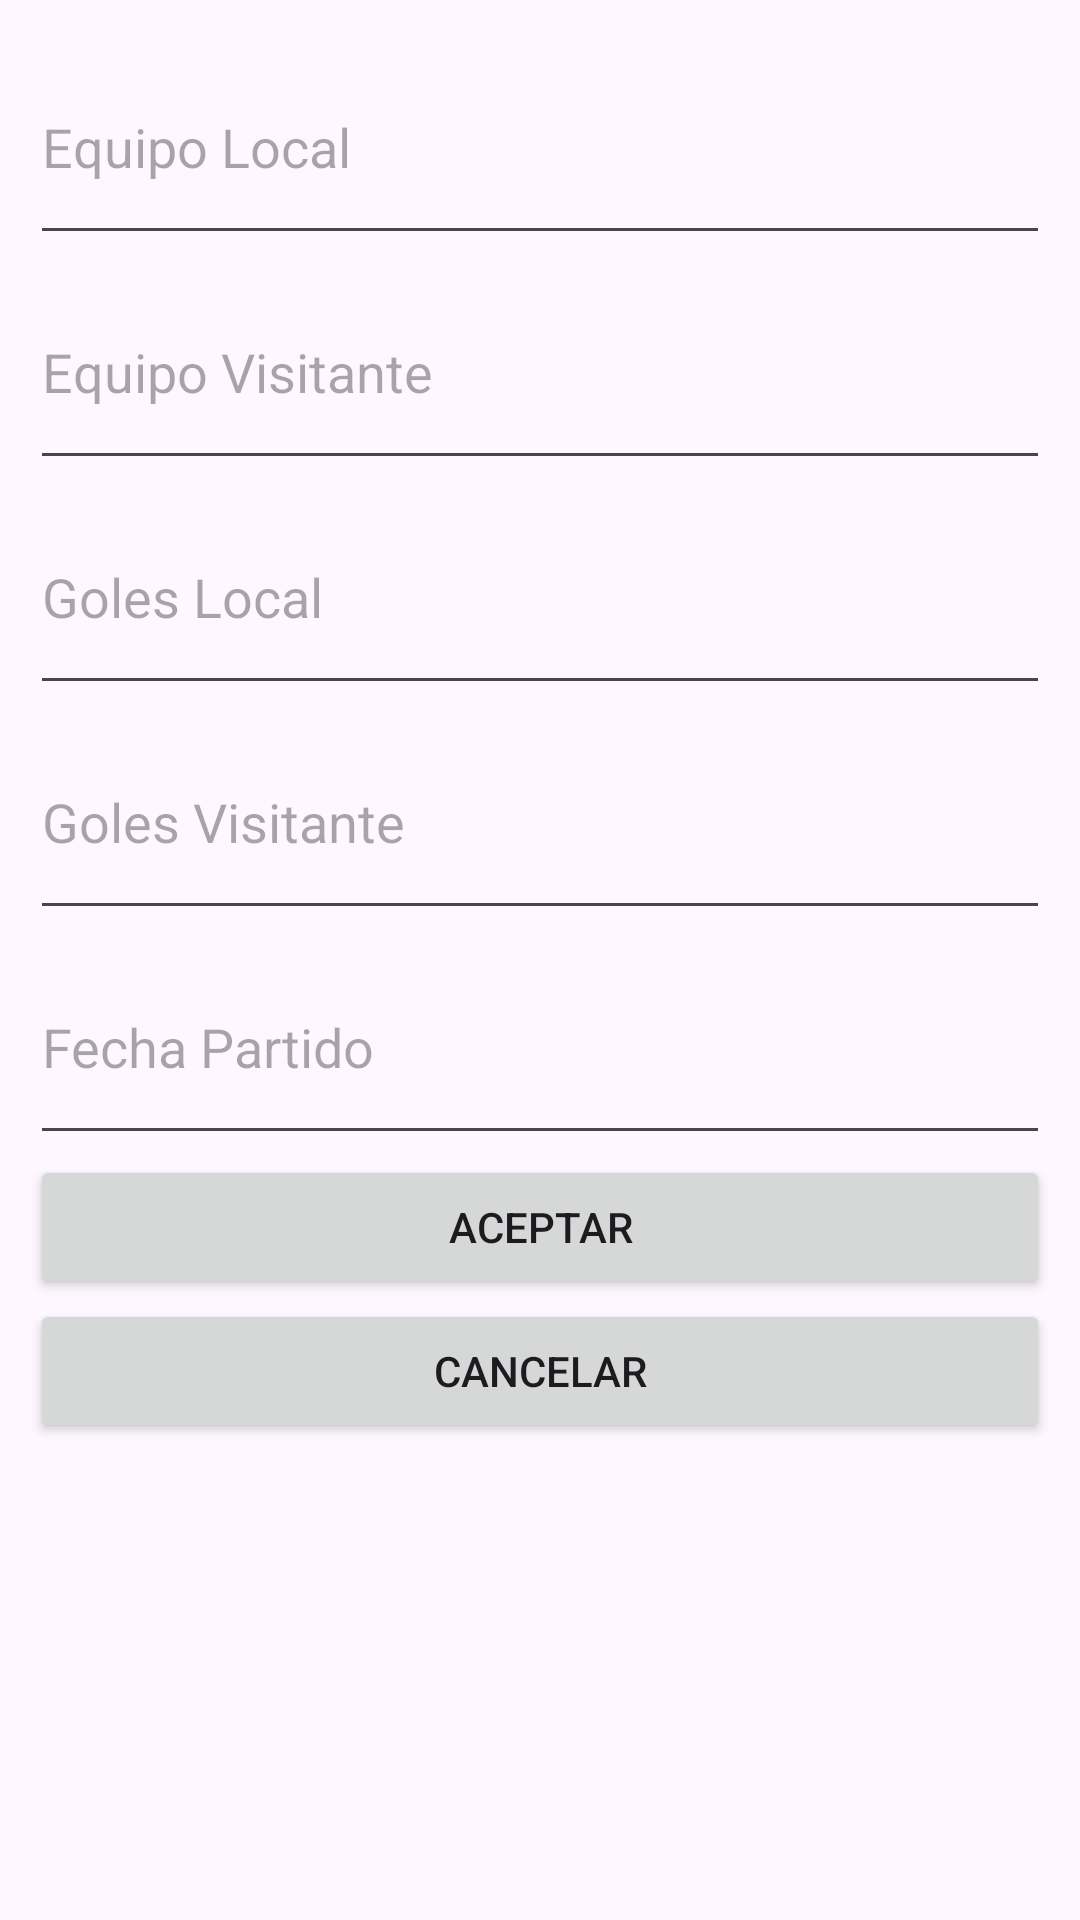

This screen was rendered from an Android layout file. Write that file and the resources it references.
<!-- AndroidManifest.xml: application theme Theme.BaskeTeam -->
<!-- res/layout/activity_alta_resultado_dialog.xml -->
<?xml version="1.0" encoding="utf-8"?>
<LinearLayout xmlns:android="http://schemas.android.com/apk/res/android"
    android:padding="10dp"
    android:orientation="vertical"
    android:layout_width="match_parent"
    android:layout_height="match_parent">

    <EditText
        android:id="@+id/editTextEquipoLocal"
        android:layout_width="match_parent"
        android:layout_height="75dp"
        android:ems="10"
        android:hint="Equipo Local"
        android:inputType="text" />

    <EditText
        android:id="@+id/editTextEquipoVisitante"
        android:layout_width="match_parent"
        android:layout_height="75dp"
        android:ems="10"
        android:hint="Equipo Visitante"
        android:inputType="text" />
    <EditText
        android:id="@+id/editTextGolesLocal"
        android:layout_width="match_parent"
        android:layout_height="75dp"
        android:ems="10"
        android:hint="Goles Local"
        android:inputType="text" />
    <EditText
        android:id="@+id/editTextGolesVisitante"
        android:layout_width="match_parent"
        android:layout_height="75dp"
        android:ems="10"
        android:hint="Goles Visitante"
        android:inputType="text" />
    <EditText
        android:id="@+id/editTextFecha"
        android:layout_width="match_parent"
        android:layout_height="75dp"
        android:ems="10"
        android:hint="Fecha Partido"
        android:inputType="text" />
    <Button
        android:id="@+id/buttonAceptar"
        android:layout_width="match_parent"
        android:layout_height="wrap_content"
        android:text="Aceptar" />

    <Button
        android:id="@+id/buttonCancelar"
        android:layout_width="match_parent"
        android:layout_height="wrap_content"
        android:text="Cancelar" />
</LinearLayout>
<!-- resources referenced by this layout -->
<resources>
  <style name="Theme.BaskeTeam" parent="Base.Theme.BaskeTeam" />
  <style name="Base.Theme.BaskeTeam" parent="Theme.Material3.DayNight.NoActionBar">
          
          
      </style>
</resources>
